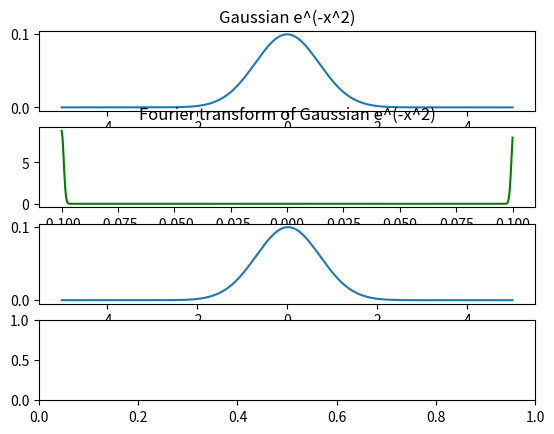

Source code (Python):
import scipy.integrate as integrate
import numpy as np
import math
import matplotlib.pyplot as plt

def gaussian(x):
	return .1 * np.exp(-1  * x**2)
#discrete fourier transform of f(x) values.
def dft(fx):
	N = len(fx)
	n_row = np.linspace(0, N-1, N).reshape(1,N)
	n_col = n_row.reshape(N,1)
	a = np.exp(-2j * np.pi * n_row /N)
	a_large = np.repeat(a, repeats=N, axis=0)
	b = a_large ** n_col
	fx = fx.reshape(1,N)
	fx_row = np.repeat(fx, repeats=N, axis=0)
	B = fx_row * b
	fk = np.sum(B, axis=1)
	print(fk)
	return fk
#inverse discrete fourier transform of f(K) values
def dft_inverse(fk):
	N = len(fk)

	n_row = np.linspace(0, N-1, N).reshape(1,N)
	n_col = n_row.reshape(N,1)
	a = np.exp(-2j * np.pi * n_row /N)
	a_large = np.repeat(a, repeats=N, axis=0)
	b = a_large ** n_col
	fk = fk.reshape(1,N)
	fk_row = np.repeat(fk, repeats=N, axis=0)
	B = fk_row * b
	fx = np.sum(B, axis=1)
	return fx/N

#yet to implemented
def dft_inverse_mask(fk):
	N = len(fk)

	n_row = np.linspace(0, N-1, N).reshape(1,N)
	n_col = n_row.reshape(N,1)
	a = np.exp(-2j * np.pi * n_row /N)
	a_large = np.repeat(a, repeats=N, axis=0)
	b = a_large ** n_col
	fk = fk.reshape(1,N)
	fk_row = np.repeat(fk, repeats=N, axis=0)
	B = fk_row * b
	fx = np.sum(B, axis=1)
	return fx/N
#driver function for discrete fourier forward and reverse transform
#L: wavelength to be transformed (spatial/time domain is going from (-L/2, L/2)
#N: number of samples
#Note that L/N is going to be the sampling frequency. The frequency domain will have units of 
def shiftFunc(x,k_0):
	return np.exp(-2j * np.pi * x* k_0);
def runFourier(L,N, func):
	fs = N/L #sampling frequency
	func = np.vectorize(func)
	kval = np.linspace(-1/L, 1/L, N)
	xval = np.linspace(-L/2, L/2, N)
	yanalytic = func(xval)
	yshift = shiftFunc(xval,5*L)

	yfourier = dft(yanalytic)
	yfourier_shifted  = dft(yanalytic * yshift)
	yfourier_inverse = dft_inverse(yfourier)
	fig, ax= plt.subplots(4)
	ax[0].plot(xval, yanalytic)
	ax[0].set(title = "Gaussian e^(-x^2)")
	ax[1].plot(kval, np.abs(yfourier), 'g', label="fourier")
	ax[1].set(title='Fourier transform of Gaussian e^(-x^2)')
	ax[2].plot(xval, yfourier_inverse,label="inverse")
	#ax[3].plot(xval, np.array([10+5j]*N),label="compl")

	plt.show()
	
runFourier(10,500, gaussian)
"""runFourier
   input: n = number of terms in fourier series
          wavelength = the period of the fourier series
          x_start = x position the graph should start at
          x_end = x position graph should end at
          func = function that the fourier series should expand on
   output: an nth order fourier series over f(x), plotted against f(x) via matplotlib
"""








